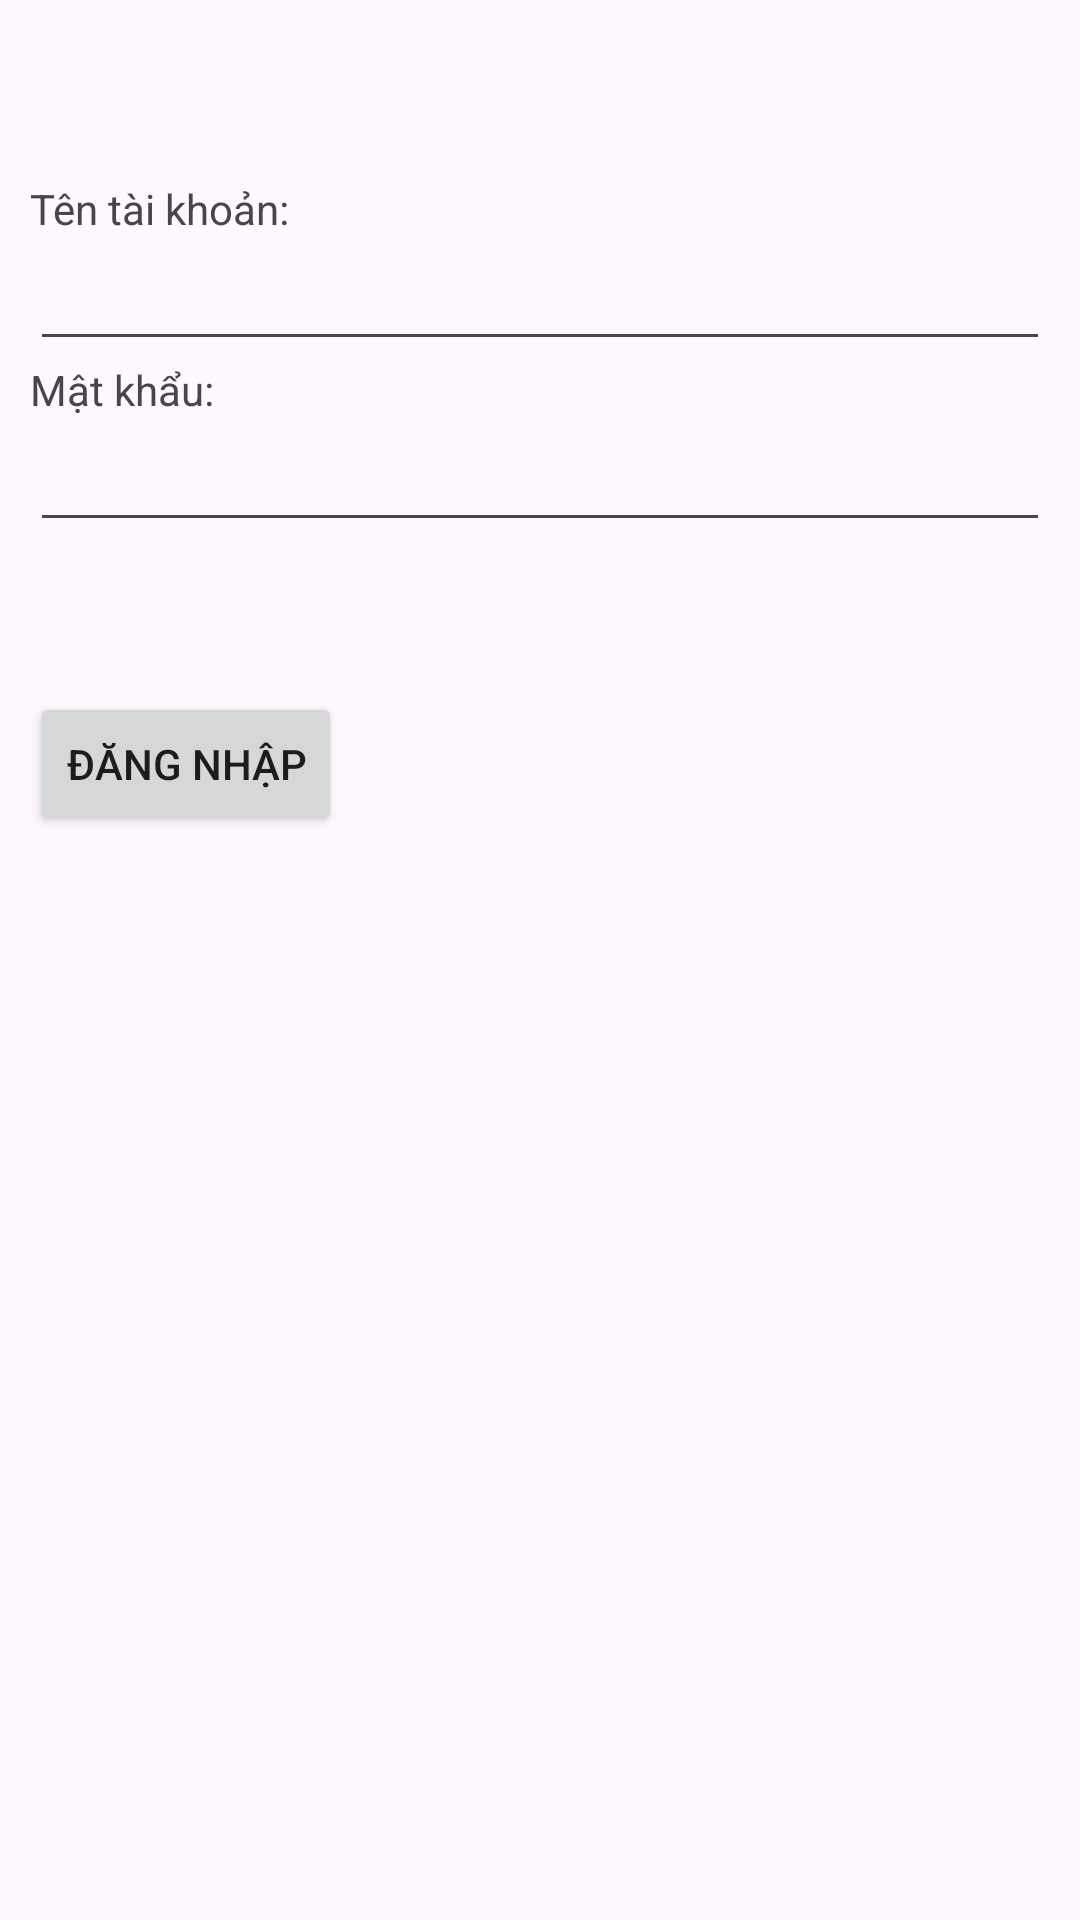

Reconstruct the res/layout file that produces this screen, plus the resources it refers to.
<!-- AndroidManifest.xml: application theme Theme.YourMealApp -->
<!-- res/layout/activity_login.xml -->
<?xml version="1.0" encoding="utf-8"?>
<RelativeLayout xmlns:android="http://schemas.android.com/apk/res/android"
    xmlns:app="http://schemas.android.com/apk/res-auto"
    xmlns:tools="http://schemas.android.com/tools"
    android:id="@+id/main"
    android:layout_width="match_parent"
    android:layout_height="match_parent"
    android:padding="10dp"
    tools:context=".LoginActivity">

    <TextView
        android:id="@+id/txtUsername"
        android:layout_width="match_parent"
        android:layout_height="wrap_content"
        android:text="Tên tài khoản:"
        android:layout_marginTop="50dp"
        />

    <EditText
        android:id="@+id/username"
        android:layout_width="match_parent"
        android:layout_height="wrap_content"
        android:layout_below="@+id/txtUsername"
        />

    <TextView
        android:id="@+id/txtPassword"
        android:layout_width="match_parent"
        android:layout_height="wrap_content"
        android:text="Mật khẩu:"
        android:layout_below="@+id/username"
        />

    <EditText
        android:id="@+id/password"
        android:layout_width="match_parent"
        android:layout_height="wrap_content"
        android:layout_below="@+id/txtPassword"/>

    <Button
        android:id="@+id/btnSignin"
        android:layout_width="wrap_content"
        android:layout_height="wrap_content"
        android:text="Đăng nhập"
        android:layout_marginTop="50dp"
        android:layout_below="@+id/password"
        />

</RelativeLayout>
<!-- resources referenced by this layout -->
<resources>
  <style name="Theme.YourMealApp" parent="Base.Theme.YourMealApp" />
  <style name="Base.Theme.YourMealApp" parent="Theme.Material3.DayNight.NoActionBar">
          
          
      </style>
</resources>
